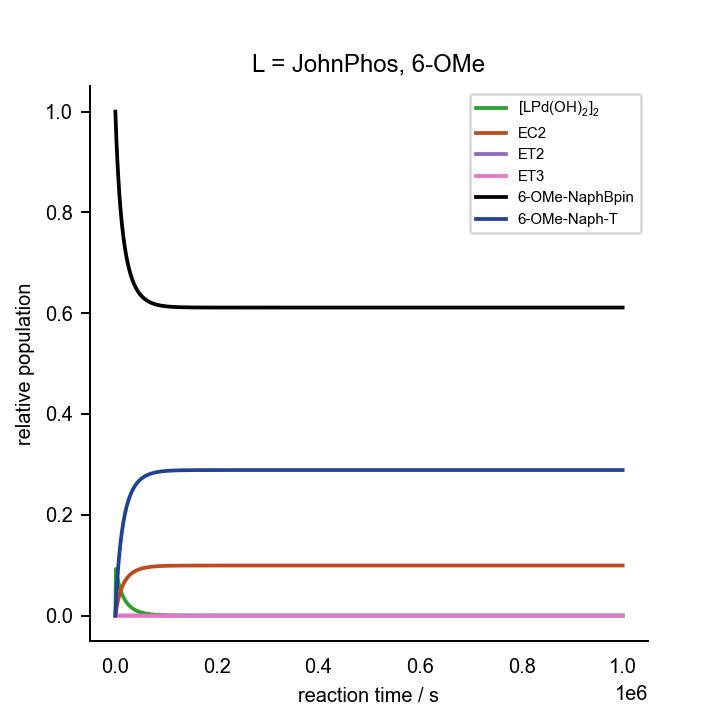

Data behind this chart, as committed beside it:
0.000000000000000000e+00	0.000000000000000000e+00	0.000000000000000000e+00	0.000000000000000000e+00	0.000000000000000000e+00	0.000000000000000000e+00	0.000000000000000000e+00	0.000000000000000000e+00	0.000000000000000000e+00	0.000000000000000000e+00	0.000000000000000000e+00	0.000000000000000000e+00	1.000000000000000021e-03	2.000000000000000042e-02	7.000000000000000666e-02	0.000000000000000000e+00	0.000000000000000000e+00	0.000000000000000000e+00
1.000000000000000000e+03	1.850471117537625700e-03	1.677699941918965262e-13	1.381966127740793439e-16	1.299505492659778485e-04	1.167211034316664903e-05	4.619423970572193598e-25	2.863141391580694886e-09	1.128447530626522157e-10	1.050770316907616198e-06	3.989869716203994539e-09	1.267899501236111088e-17	3.424243356818204935e-06	1.943175798623264852e-02	6.956276228176849763e-02	4.372377182314803002e-04	1.362593679382385693e-11	4.255616043926480985e-04
2.000000000000000000e+03	1.723316658720290247e-03	1.521335173566925037e-13	1.253164303346571651e-16	2.575290361957501125e-04	1.225552726192044478e-05	4.850320529723528052e-25	2.596291265898426181e-09	1.023277244418554313e-10	9.528400960317785372e-07	3.598071540399172547e-09	1.253719364082024342e-17	2.969820305680789809e-06	1.892081914462484180e-02	6.917930371995971439e-02	8.206962800402479259e-04	3.044960015252472882e-11	8.084371242571739523e-04
3.000000000000000000e+03	1.607741875526831794e-03	1.384624348067423006e-13	1.140551955156175337e-16	3.737680348127486751e-04	1.244748799133370557e-05	4.926292053667957637e-25	2.362982309204280162e-09	9.313256714313209671e-11	8.672185059423934343e-07	3.258359858820030685e-09	1.231356158191106551e-17	2.584833938187126820e-06	1.845847233418944008e-02	6.883311004443505576e-02	1.166889955564924877e-03	4.774568572825744356e-11	1.154439161468033765e-03
4.000000000000000000e+03	1.502328537743083175e-03	1.264400531647857212e-13	1.041520395470521697e-16	4.798265864655150230e-04	1.253376705112319690e-05	4.960438369881758939e-25	2.157809872588272183e-09	8.504628903490204880e-11	7.919222806914649957e-07	2.961876135694498733e-09	1.203112700720530584e-17	2.256991029213898388e-06	1.803847701993212954e-02	6.851909777120351874e-02	1.480902228796491388e-03	6.522389187050693641e-11	1.468365434645327880e-03
5.000000000000000000e+03	1.405881162719419637e-03	1.158114349829261103e-13	9.539696366293755005e-17	5.768583266523491298e-04	1.257739576387198150e-05	4.977705130346094354e-25	1.976423225978628573e-09	7.789743043397132572e-11	7.253548787468937277e-07	2.701584870511023159e-09	1.170731903909990547e-17	1.976501847401919754e-06	1.765561886359329896e-02	6.823320459983049646e-02	1.766795400169517138e-03	8.278909062669706457e-11	1.754215220031671426e-03
6.000000000000000000e+03	1.317384691957926290e-03	1.063694213976299610e-13	8.761932558976396721e-17	6.658735537706942167e-04	1.260016996487542546e-05	4.986718384782915611e-25	1.815287022549331156e-09	7.154666440645738678e-11	6.662189596606296111e-07	2.471833986888897537e-09	1.135537277368534943e-17	1.735502430497261567e-06	1.730550584165074096e-02	6.797204750303303955e-02	2.027952496966967545e-03	1.003991696347143752e-10	2.015349754768922756e-03
7.000000000000000000e+03	1.235971382951665375e-03	9.794421554256415633e-14	8.067925912624408717e-17	7.477443546690871242e-04	1.261155293912926416e-05	4.991223379290208643e-25	1.671503530568078151e-09	6.587979148056732576e-11	6.134511554435995039e-07	2.268038730299186974e-09	1.098536629380964154e-17	1.527625264241316670e-06	1.698441100322794009e-02	6.773277054877017977e-02	2.267229451229835994e-03	1.180323916825787356e-10	2.254615512219570756e-03
8.000000000000000000e+03	1.160894889681052125e-03	9.039554370845160580e-14	7.446121708190004337e-17	8.232236204100197878e-04	1.261627137507691128e-05	4.993090776277218153e-25	1.542678856747115323e-09	6.080246786446312446e-11	5.661729830756134812e-07	2.086447769474924523e-09	1.060498481022103862e-17	1.347676947342706511e-06	1.668915068878950789e-02	6.751294208739101743e-02	2.487057912609009613e-03	1.356764796532669552e-10	2.474439419109668997e-03
9.000000000000000000e+03	1.091509587533828285e-03	8.360667100556939232e-14	6.886904181887117628e-17	8.929636454914785006e-04	1.261691778921795884e-05	4.993346605540938976e-25	1.426820818300330550e-09	5.623618081678020211e-11	5.236533696327834798e-07	1.923967099066206385e-09	1.022008727811833577e-17	1.191393182654321707e-06	1.641698837198096381e-02	6.731047715632541839e-02	2.689522843674612557e-03	1.533240937528720032e-10	2.676903848594187115e-03
1.000000000000000000e+04	1.027254030213445041e-03	7.747979274020988534e-14	6.382216900595536110e-17	9.575320196996418539e-04	1.261501348592225543e-05	4.992592947578739827e-25	1.322260292759924914e-09	5.211514919676207387e-11	4.852797920678589874e-07	1.778026040296220253e-09	9.835130736352012397e-18	1.055250844160769468e-06	1.616555839318676788e-02	6.712357706977277461e-02	2.876422930227229453e-03	1.709706916319684406e-10	2.863805967744560352e-03
1.100000000000000000e+04	9.676375647660654354e-04	7.193244821196397524e-14	5.925267356791361044e-17	1.017424834064798844e-03	1.261149598045857740e-05	4.991200839031958296e-25	1.227590016296830667e-09	4.838391160750439707e-11	4.505358194093424728e-07	1.646474133598312381e-09	9.453490266340839524e-18	9.363224596500312774e-07	1.593280481709271820e-02	6.695068146495256056e-02	3.049318535047449135e-03	1.886134115944145149e-10	3.036705203979432090e-03
1.200000000000000000e+04	9.122294550800891418e-04	6.689470684977737958e-14	5.510295183079295251e-17	1.073077554729785299e-03	1.260696484188109087e-05	4.989407568932316412e-25	1.141616562676420020e-09	4.499543395327899778e-11	4.189834914154836579e-07	1.527501059165675561e-09	9.077702508583968543e-18	8.321625813017580820e-07	1.571693213051990334e-02	6.679042985793406939e-02	3.209570142065929898e-03	2.062504466458875645e-10	3.196961443472530300e-03
1.300000000000000000e+04	8.606499577974163631e-04	6.230694030129453992e-14	5.132388633257907913e-17	1.124874014002524066e-03	1.260181431552693553e-05	4.987369166172299987e-25	1.063322322018520666e-09	4.190961106584551118e-11	3.902493665551289495e-07	1.419573846721886827e-09	8.709652056880577810e-18	7.407183367973213019e-07	1.551636506759548374e-02	6.664163043923519714e-02	3.358369560764822535e-03	2.238806735610543798e-10	3.345766102994762910e-03
1.400000000000000000e+04	8.125629162697369130e-04	5.811804276938227133e-14	4.787337986699001211e-17	1.173153888229522398e-03	1.259630899522986072e-05	4.985190347991638284e-25	9.918351292868098163e-10	3.909206978879675963e-11	3.640133769794979476e-07	1.321387201068433484e-09	8.350714562364306007e-18	6.602584936160148193e-07	1.532971554789532356e-02	6.650323448425586592e-02	3.496765515744145944e-03	2.415034229262864312e-10	3.484167643858279012e-03
1.500000000000000000e+04	7.676696703286580445e-04	5.428400258296795235e-14	4.471517884832983079e-17	1.218218868763629257e-03	1.259062897722863089e-05	4.982942390357420303e-25	9.264038868983477253e-10	3.651320828437515186e-11	3.399998830677856906e-07	1.231823920816559697e-09	8.001868544264439594e-18	5.893167242798208416e-07	1.515575562833743582e-02	6.637431546375902047e-02	3.625684536241029557e-03	2.591183323578086314e-10	3.613092416321534144e-03
1.600000000000000000e+04	7.257039389507715862e-04	5.076674832077538039e-14	4.181792283287643634e-17	1.260337846481119836e-03	1.258489799822876764e-05	4.980674264051205628e-25	8.663788728179727282e-10	3.414741998158220642e-11	3.179704472328955880e-07	1.149923233418870453e-09	7.663781585299067249e-18	5.266462083612665167e-07	1.499339494226456689e-02	6.625405166297551607e-02	3.745948337024526589e-03	2.767252494241042124e-10	3.733362012377801960e-03
1.700000000000000000e+04	6.864275259635961145e-04	4.753320615058891844e-14	3.915436802412615103e-17	1.299751267989914796e-03	1.257920133244770006e-05	4.978419717710393843e-25	8.111956532300269783e-10	3.197245958072090008e-11	2.977179304856002865e-07	1.074855093858532440e-09	7.336878268689969959e-18	4.711827455343699711e-07	1.484166187068506997e-02	6.614171170304249114e-02	3.858288296957571896e-03	2.943241662086317127e-10	3.845707726445852116e-03
1.800000000000000000e+04	6.496266824945142902e-04	4.455452804540657712e-14	3.670075153388242273e-17	1.336674829502708644e-03	1.257359748615212688e-05	4.976201906128103109e-25	7.603619113733715666e-10	2.996892397817034193e-11	2.790616590669040569e-07	1.005899313900048887e-09	7.021393215850153712e-18	4.220148269638573607e-07	1.469968767272986782e-02	6.603664235719465536e-02	3.963357642805383392e-03	3.119151741813256028e-10	3.950782727504731709e-03
1.900000000000000000e+04	6.151090437311597207e-04	4.180545663823135938e-14	3.443626819623118635e-17	1.371302581706097161e-03	1.256812628158782132e-05	4.974036589597539778e-25	7.134466082339765754e-10	2.811982508952369428e-11	2.618434467916406196e-07	9.424284879826877585e-10	6.717413222446332212e-18	3.783591355609167520e-07	1.456669320827197814e-02	6.593825837755835917e-02	4.061741622441708208e-03	3.294984328833586605e-10	4.049172224233186027e-03
2.000000000000000000e+04	5.827010131382465976e-04	3.926379987265877715e-14	3.234263782323657422e-17	1.403809584334828140e-03	1.256281415609984520e-05	4.971934231123392694e-25	6.700710169986741377e-10	2.641023651424986622e-11	2.459243049605959416e-07	8.838939761290754391e-10	6.424910346521719702e-18	3.395404709634619066e-07	1.444197764961714300e-02	6.584603385748556692e-02	4.153966142514456221e-03	3.470741476269310620e-10	4.141402097390220645e-03
2.100000000000000000e+04	5.522455143168380695e-04	3.690999182375934714e-14	3.040374344140487624e-17	1.434354188075667117e-03	1.255767798504326997e-05	4.969901509399839802e-25	6.299012280801621526e-10	2.482699815626726041e-11	2.311816919304345402e-07	8.298142537097253029e-10	6.143768214692132115e-18	3.049751086723528474e-07	1.432490881844040130e-02	6.575949484610559004e-02	4.240505153894414021e-03	3.646425536670724775e-10	4.227946281452552892e-03
2.200000000000000000e+04	5.236000651674905864e-04	3.472672625485071995e-14	2.860532944263736615e-17	1.463079986415498704e-03	1.255272775608869155e-05	4.967942377209681336e-25	5.926418954434687906e-10	2.335846976322621186e-11	2.175072181881801351e-07	7.797652503719414753e-10	5.873802879282648276e-18	2.741570287501860391e-07	1.421491495969643727e-02	6.567821307294875732e-02	4.321786927051245869e-03	3.822039047751616156e-10	4.309233037325990376e-03
2.300000000000000000e+04	4.966351237153331620e-04	3.269864971006630277e-14	2.693474877640430785e-17	1.490117492292977654e-03	1.254796845260932446e-05	4.966058806804924717e-25	5.580309989627325658e-10	2.199432450699326450e-11	2.048047242682137946e-07	7.333723046447226723e-10	5.614779385162426100e-18	2.466464803722545604e-07	1.411147769725195830e-02	6.560180057874963333e-02	4.398199421250379403e-03	3.997584650313320089e-10	4.385650319666986943e-03
2.400000000000000000e+04	4.712326414879524153e-04	3.081209769101224374e-14	2.538074563143340754e-17	1.515585606219015590e-03	1.254340155410974537e-05	4.964251383725230331e-25	5.258353420456639140e-10	2.072537154369390889e-11	1.929886285176605683e-07	6.903032755214112252e-10	5.366425458210402538e-18	2.220602025335420924e-07	1.401412589968066384e-02	6.552990504592956511e-02	4.470094954070456296e-03	4.173065028567503434e-10	4.457550444906554533e-03
2.500000000000000000e+04	4.472848202008649580e-04	2.905488105339038840e-14	2.393327948491274743e-17	1.539592873207041831e-03	1.253902581317223914e-05	4.962519614287256731e-25	4.958469063052875581e-10	1.954341234331534503e-11	1.819825892937878063e-07	6.502630247983616137e-10	5.128441001527328325e-18	2.000637105360966459e-07	1.392243043758258254e-02	6.546220581388376147e-02	4.537794186116261667e-03	4.348482867461505253e-10	4.525254075191765396e-03
2.600000000000000000e+04	4.246930228440831461e-04	2.741609223692013689e-14	2.258336548892259661e-17	1.562238587477283048e-03	1.253483822112638863e-05	4.960862307763435577e-25	4.678795447046072697e-10	1.844111036767501374e-11	1.717182914728065380e-07	6.129883913751160450e-10	4.900507563126881826e-18	1.803641637556890154e-07	1.383599959689367498e-02	6.539841039451188553e-02	4.601589605488144545e-03	4.523840821661167470e-10	4.589053701894530400e-03
2.700000000000000000e+04	4.033668209714178009e-04	2.588594828429001613e-14	2.132294516096162309e-17	1.583613757568263537e-03	1.253083444724446183e-05	4.959277750200785805e-25	4.417663025379007805e-10	1.741188548488444143e-11	1.621344632795617947e-07	5.782441719704772157e-10	4.682294443662921934e-18	1.627047928542381404e-07	1.375447508579182541e-02	6.533825144254258588e-02	4.661748557457425120e-03	4.699141493859089332e-10	4.649216674851846566e-03
2.800000000000000000e+04	3.832231622213925419e-04	2.445565314725745163e-14	2.014477296181441151e-17	1.603801947606874230e-03	1.252700926743096140e-05	4.957763874081608465e-25	4.173570675641429038e-10	1.644982135857006355e-11	1.531760139373438007e-07	5.458195975373945597e-10	4.473464119792593683e-18	1.468599919534982124e-07	1.367752856210350046e-02	6.528148412481048213e-02	4.718515875189549687e-03	4.874387419478412830e-10	4.705987832663767814e-03
2.900000000000000000e+04	3.641856353904776968e-04	2.311727980333645333e-14	1.904231919192743382e-17	1.622880021550452334e-03	1.252335686198724520e-05	4.956318376168628424e-25	3.945165582253870603e-10	1.554958616077020741e-11	1.447932953805950672e-07	5.155253327880457115e-10	4.273676389412036154e-18	1.326311787390011232e-07	1.360485857143042647e-02	6.522788380129440622e-02	4.772116198705656821e-03	5.049581056404806929e-10	4.759591821360219938e-03
3.000000000000000000e+04	3.461838186753969670e-04	2.186366792399895693e-14	1.800968569798069633e-17	1.640918802176597390e-03	1.251987104289370527e-05	4.954938807455506358e-25	3.731225772652927274e-10	1.470636374455041426e-11	1.369414613638662825e-07	4.871908826995448137e-10	4.082591660218182615e-18	1.198432363716579458e-07	1.353618784519470923e-02	6.517724398181187762e-02	4.822756018188192363e-03	5.224724778346523362e-10	4.810235137481926396e-03
3.100000000000000000e+04	3.291527123189894738e-04	2.068833655375321033e-14	1.704153394431919763e-17	1.657983646374034401e-03	1.251654542073125069e-05	4.953622639228777294e-25	3.530645215213908481e-10	1.391579491240333218e-11	1.295799205776106403e-07	4.606623878802186615e-10	3.899873504742803729e-18	1.083415078721953215e-07	1.347126094894041809e-02	6.512937454752168454e-02	4.870625452478414934e-03	5.399820870897306938e-10	4.858107906413198368e-03
3.200000000000000000e+04	3.130322310281186539e-04	1.958540737490098470e-14	1.613302180408930044e-17	1.674134956796184898e-03	1.251337353249649221e-05	4.952367313652675858e-25	3.342420723711758785e-10	1.317392580473764080e-11	1.226718560637173474e-07	4.358006943393159336e-10	3.725190701890650084e-18	9.798917762542359650e-08	1.340984219307623897e-02	6.508410017435878325e-02	4.915899825641305808e-03	5.574871529581192866e-10	4.903385458820950539e-03
3.300000000000000000e+04	2.977667504971292134e-04	1.854953808359612816e-14	1.527974867932394636e-17	1.689428640055037813e-03	1.251034893118389428e-05	4.951170279222780569e-25	3.165640587363959313e-10	1.247716308884192069e-11	1.161838079535684943e-07	4.124796850596175944e-10	3.558218719811587922e-18	8.866503482073373670e-08	1.335171376841240085e-02	6.504125892643380924e-02	4.958741073566304974e-03	5.749878859560221455e-10	4.946229737167536118e-03
3.400000000000000000e+04	2.833047046499875127e-04	1.757586452693182408e-14	1.447770783771973190e-17	1.703916514206636670e-03	1.250746524479820978e-05	4.950029014121021219e-25	2.999474696019397339e-10	1.182223504021593352e-11	1.100853110728679806e-07	3.905848365978742400e-10	3.398640801353100717e-18	8.026155570976306054e-08	1.329667409247237489e-02	6.500070100887962721e-02	4.999298991120480935e-03	5.924844876311663283e-10	4.986790542806346371e-03
3.500000000000000000e+04	2.695982282945001284e-04	1.665994943856222031e-14	1.372324418480400179e-17	1.717646669951816002e-03	1.250471624595474870e-05	4.948941053761309821e-25	2.843165791444739469e-10	1.120615706271372471e-11	1.043485738801604353e-07	3.700119422829650913e-10	3.246148916667625531e-18	7.268320454493266636e-08	1.324453634982822141e-02	6.496228766886504025e-02	5.037712331135049681e-03	6.099771507156058574e-10	5.025206634899991899e-03
3.600000000000000000e+04	2.566028361934087664e-04	1.579773842020044294e-14	1.301301800472139000e-17	1.730663793676432641e-03	1.250209586375914062e-05	4.947903995490944966e-25	2.696021955182824580e-10	1.062620208119163640e-11	9.894820277404776958e-08	3.506660226833217356e-10	3.100444257753813650e-18	6.584501554318414341e-08	1.319512718220574102e-02	6.492589020944976308e-02	5.074109790550322512e-03	6.274660593331117191e-10	5.061606716554472619e-03
3.700000000000000000e+04	2.442771354033094339e-04	1.498552043902233284e-14	1.234397242089364500e-17	1.743009459422225531e-03	1.249959822039102645e-05	4.946915513069309816e-25	2.557409867089835608e-10	1.007987397227811516e-11	9.386095469160368630e-08	3.324603487140166975e-10	2.961237692500853592e-18	5.967131887992299263e-08	1.314828551563882418e-02	6.489138910691528983e-02	5.108610893084768005e-03	6.449513892486147944e-10	5.096110317452631940e-03
3.800000000000000000e+04	2.325825636027343646e-04	1.421989315403246470e-14	1.171330483442367019e-17	1.754722390969664422e-03	1.249721764568051127e-05	4.945973362436707979e-25	2.426748887976983751e-10	9.564884242729884517e-12	8.906551994627217485e-08	3.153155883883381517e-10	2.828249951762466773e-18	5.409464889177152283e-08	1.310386150509531243e-02	6.485867321923173556e-02	5.141326780768258088e-03	6.624333081516511871e-10	5.128828585373673352e-03
3.900000000000000000e+04	2.214831600959655037e-04	1.349773260504168149e-14	1.111844195609901279e-17	1.765838695271840361e-03	1.249494868059540570e-05	4.945075383094509590e-25	2.303505886769958538e-10	9.079131642138650397e-12	8.454233238937485544e-08	2.991590620166442881e-10	2.701211790052434884e-18	4.905479029922052705e-08	1.306171559712881493e-02	6.482763907961081040e-02	5.172360920389197994e-03	6.799119759442742230e-10	5.159864992637556470e-03
4.000000000000000000e+04	2.109453511105590371e-04	1.281616586569904999e-14	1.055701727996592592e-17	1.776392076864309524e-03	1.249278608670653113e-05	4.944219501851195586e-25	2.187190573510140545e-10	8.620683769217477339e-12	8.027339813494720602e-08	2.839240734210038148e-10	2.579863942372713522e-18	4.449794117165807933e-08	1.302171767146909076e-02	6.479819025446363623e-02	5.201809745536383443e-03	6.973875450514473574e-10	5.189315978138053960e-03
4.100000000000000000e+04	2.009377627143003994e-04	1.217254723152076671e-14	1.002685146877455110e-17	1.786414027475321555e-03	1.249072484326701456e-05	4.943403731666457374e-25	2.077351435633867107e-10	8.187761055729706872e-12	7.624214642423513040e-08	2.695493283750736126e-10	2.463957085741951944e-18	4.037598450251703820e-08	1.298374628190533675e-02	6.477023677282769953e-02	5.229763227172357434e-03	7.148601607216729395e-10	5.217271517919594252e-03
4.200000000000000000e+04	1.914310476426750603e-04	1.156443677716702025e-14	9.525934691036734044e-18	1.795934000699281677e-03	1.248876014980383844e-05	4.942626172676831267e-25	1.973572078584580959e-10	7.778722343962373511e-12	7.243329532861505663e-08	2.559784128300963906e-10	2.353251695728502582e-18	3.664584603562421384e-08	1.294768796136514140e-02	6.474369460590041758e-02	5.256305394099613365e-03	7.323299613347809476e-10	5.243815645641428970e-03
4.300000000000000000e+04	1.823977304114511252e-04	1.098958140204101384e-14	9.052411007781111826e-18	1.804979568198995408e-03	1.248688741750719002e-05	4.941885008787916484e-25	1.875467991078846775e-10	7.392052137842967149e-12	6.883273303680562231e-08	2.431593327014694956e-10	2.247517878710678168e-18	3.326893200262366121e-08	1.291343659762659961e-02	6.471848519877253236e-02	5.281514801227486441e-03	7.497970787044472415e-10	5.269026920853561377e-03
4.400000000000000000e+04	1.738120639376204116e-04	1.044589774708936122e-14	8.604564300666612094e-18	1.813576563510382574e-03	1.248510226813796502e-05	4.941178507241988835e-25	1.782683629709230897e-10	7.026349112620768508e-12	6.542741086131658212e-08	2.310441005253324285e-10	2.146535133071085610e-18	3.021063357004041223e-08	1.288089286275149840e-02	6.469453504423275381e-02	5.305464955767290151e-03	7.672616383731443512e-10	5.292978855193406808e-03
4.500000000000000000e+04	1.656499018311310934e-04	9.931457062122567132e-15	8.180805806791249344e-18	1.821749211585806712e-03	1.248340052747292019e-05	4.940505016023824283e-25	1.694889836420448109e-10	6.680315936475980321e-12	6.220524846105879345e-08	2.195883698782227454e-10	2.050092122406801744e-18	2.743988996714867174e-08	1.284996369943816608e-02	6.467177529770951061e-02	5.328224702290536817e-03	7.847237599022844867e-10	5.315740297450926959e-03
4.600000000000000000e+04	1.578885796636616244e-04	9.444471527948748587e-15	7.779662851869386195e-18	1.829520247994943435e-03	1.248177821505453446e-05	4.939862959804079874e-25	1.611781504262105599e-10	6.352750070636432851e-12	5.915504817542498822e-08	2.087511060931716419e-10	1.957986394115971167e-18	2.492880360524162650e-08	1.282056184722610986e-02	6.465014142298736166e-02	5.349858577012719593e-03	8.021835571543059106e-10	5.337375787862994568e-03
4.700000000000000000e+04	1.505068087953151303e-04	8.983282096281506043e-15	7.399768833639981218e-18	1.836911025530368717e-03	1.248023154070061824e-05	4.939250838557840842e-25	1.533075502162814472e-10	6.042535590349029443e-12	5.626641886415889792e-08	1.984942939488055736e-10	1.870024115191370177e-18	2.265229953000028022e-08	1.279260542148884759e-02	6.462957287805777551e-02	5.370427121942317021e-03	8.196411385533609763e-10	5.357945872266176197e-03
4.800000000000000000e+04	1.434845769784970544e-04	8.546347416839630924e-15	7.039854100823655858e-18	1.843941615249071724e-03	1.247875689633616809e-05	4.938667224331997364e-25	1.458508785243134415e-10	5.748635737110556251e-12	5.352970655644718647e-08	1.887826723900445432e-10	1.786019769073551165e-18	2.058782383020398610e-08	1.276601751564631314e-02	6.461001281733942669e-02	5.389987182660644152e-03	8.370966073555963594e-10	5.377507399885018448e-03
4.900000000000000000e+04	1.368030599181884778e-04	8.132234025453192777e-15	6.698737870804388802e-18	1.850630894077151967e-03	1.247735084458609783e-05	4.938110756730674937e-25	1.387836720330202855e-10	5.470086319049813254e-12	5.093593299765303924e-08	1.795834997449896194e-10	1.705795878636014466e-18	1.871507720179508512e-08	1.274072585202163169e-02	6.459140783151925969e-02	5.408592168480838049e-03	8.545500618862845428e-10	5.396113783502679527e-03
5.000000000000000000e+04	1.304445381060253010e-04	7.739607353410002761e-15	6.375320823788726889e-18	1.856996630027955668e-03	1.247601011789353656e-05	4.937580142566222761e-25	1.320831551624256406e-10	5.205989663683984163e-12	4.847673933955193466e-08	1.708663392725242560e-10	1.629182703309495576e-18	1.701577752134902059e-08	1.271666245102329694e-02	6.457370770037630658e-02	5.426292299623800691e-03	8.720015957842902219e-10	5.413815246637958961e-03
5.100000000000000000e+04	1.243923216137731271e-04	7.367223682622193330e-15	6.068578476062192930e-18	1.863055556961522221e-03	1.247473160604721600e-05	4.937074150922997043e-25	1.257281027777573640e-10	4.955509206839947294e-12	4.614433575429345760e-08	1.626028675989459914e-10	1.556017949795314190e-18	1.547344969497023075e-08	1.269376333397391476e-02	6.455686517125013013e-02	5.443134828749960664e-03	8.894512982271944368e-10	5.430659045089734904e-03
5.200000000000000000e+04	1.186306797064178665e-04	7.013922782750948567e-15	5.777555114992865437e-18	1.868823445636853516e-03	1.247351235123079329e-05	4.936591611198075481e-25	1.196987145355546287e-10	4.717864540262393533e-12	4.393145531947363089e-08	1.547666998796097625e-10	1.486146471330013814e-18	1.407323816744627839e-08	1.267196824557434778e-02	6.454083575227198555e-02	5.459164247728133870e-03	9.068992541539866888e-10	5.446689673710933613e-03
5.300000000000000000e+04	1.131447783992142254e-04	6.678621386420531208e-15	5.501358424391359312e-18	1.874315166050470995e-03	1.247234953613464871e-05	4.936131408396291538e-25	1.139765035325002281e-10	4.492327022936357646e-12	4.183131315232088572e-08	1.473332349803582441e-10	1.419419999765838498e-18	1.280174089714046430e-08	1.265122040663909514e-02	6.452557752788704026e-02	5.474422472113088696e-03	9.243455444600938628e-10	5.461949050898159616e-03
5.400000000000000000e+04	1.079206208422186689e-04	6.360307131956811214e-15	5.239154494983230295e-18	1.879544748766834696e-03	1.247124048418557393e-05	4.935692483221157090e-25	1.085441929329659596e-10	4.278215706862798728e-12	3.983756847193440259e-08	1.402795122190939413e-10	1.355696858703814477e-18	1.164686040646133624e-08	1.263146627862305089e-02	6.451105098329465437e-02	5.488949016705483262e-03	9.417902462031282734e-10	5.476476694151525410e-03
5.500000000000000000e+04	1.029449922688455767e-04	6.058033066109352797e-15	4.990163296154742853e-18	1.884525438872020498e-03	1.247018265023684990e-05	4.935273828390282730e-25	1.033856221531668988e-10	4.074893639487300510e-12	3.794429016878162336e-08	1.335840816414622438e-10	1.294841681034402424e-18	1.059767143679916555e-08	1.261265535002138900e-02	6.449721884617370948e-02	5.502781153826452436e-03	9.592334327883265655e-10	5.490309878358689243e-03
5.600000000000000000e+04	9.820541083436301556e-05	5.770912732639043472e-15	4.753654630291681633e-18	1.889269746017768889e-03	1.246917361199004776e-05	4.934874485240456412e-25	9.848566304362236272e-11	3.881764560191382551e-12	3.614592604356743191e-08	1.272268881805598758e-10	1.236725157446503460e-18	9.644302719980240722e-09	1.259473994053127502e-02	6.448404594025093639e-02	5.515954059749208181e-03	9.766751741483084693e-10	5.503483782235144700e-03
5.700000000000000000e+04	9.369008075145878898e-05	5.498115617354128467e-15	4.528944380734219457e-18	1.893789490981737794e-03	1.246821106259766137e-05	4.934493540799989363e-25	9.383014215471977011e-11	3.698269836532215707e-12	3.443727427854650735e-08	1.211891645624514928e-10	1.181223773535098576e-18	8.777831234362194421e-09	1.257767501832380598e-02	6.447149904965646106e-02	5.528500950343686118e-03	9.941155369079495092e-10	5.516031623976375142e-03
5.800000000000000000e+04	8.938784910099065303e-05	5.238863000931746045e-15	4.315391095635554976e-18	1.898095850192278375e-03	1.246729281253222618e-05	4.934130128528471208e-25	8.940576996149434730e-11	3.523885674764617204e-12	3.281345746285369038e-08	1.154533339610271898e-10	1.128219558438042220e-18	7.990187566952328950e-09	1.256141803110791960e-02	6.445954679336428350e-02	5.540453206635873214e-03	1.011554584549673921e-09	5.527984786815410244e-03
5.900000000000000000e+04	8.528816674312575006e-05	4.992424225964076384e-15	4.112392913028401939e-18	1.902199394254907401e-03	1.246641677754801418e-05	4.933783423552401368e-25	8.520007715751305024e-11	3.358120608977759720e-12	3.126989921219707167e-08	1.100029224629643050e-10	1.077599853697043919e-18	7.274071386572103236e-09	1.254592875250681340e-02	6.444815951083877892e-02	5.551840489161360449e-03	1.028992377565428201e-09	5.539372933388498309e-03
6.000000000000000000e+04	8.138105079855901592e-05	4.758113206018938240e-15	3.919384685245225781e-18	1.906110125399135009e-03	1.246558097190310338e-05	4.933452639982729317e-25	8.120135507894698522e-11	3.200513153011882409e-12	2.980230230429530063e-08	1.048224774513609706e-10	1.029257074683711175e-18	6.622875431028691215e-09	1.253116913569692417e-02	6.443730915335145470e-02	5.562690846648682928e-03	1.046428973602512019e-09	5.550224114425314145e-03
... 939 more rows
